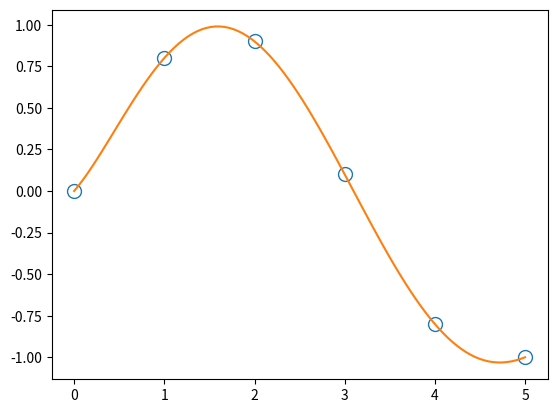

Source code (Python):
import numpy as np
import matplotlib.pyplot as plt
x = np.array([0.0, 1.0, 2.0, 3.0,  4.0,  5.0])
y = np.array([0.0, 0.8, 0.9, 0.1, -0.8, -1.0])
z = np.polyfit(x, y, 5)
f = np.poly1d(z)
plt.plot (x,y,marker='o',lw=0.0,markersize=10,mfc='white')
xn = np.linspace(0,5,100)
yn = f(xn)
plt.plot(xn,yn)
print(z)
plt.savefig('t.png')
